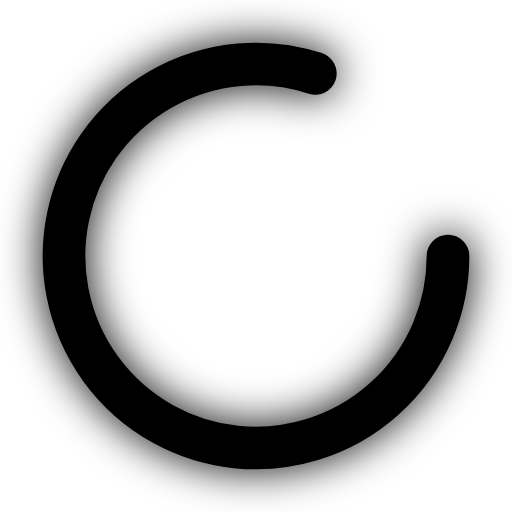
t = 0.00 s
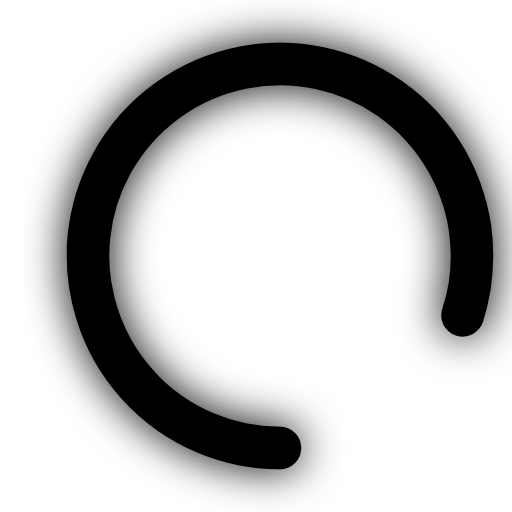
t = 0.20 s
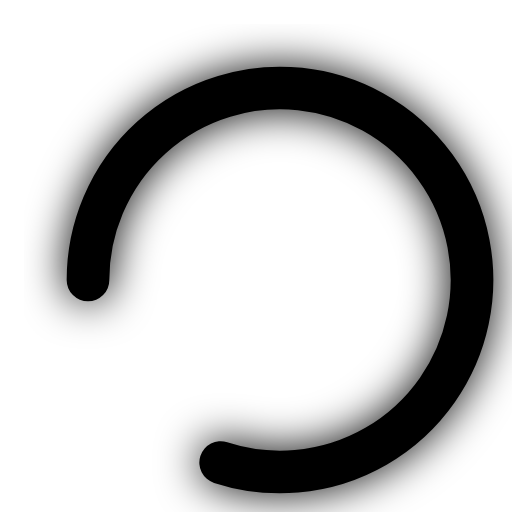
t = 0.40 s
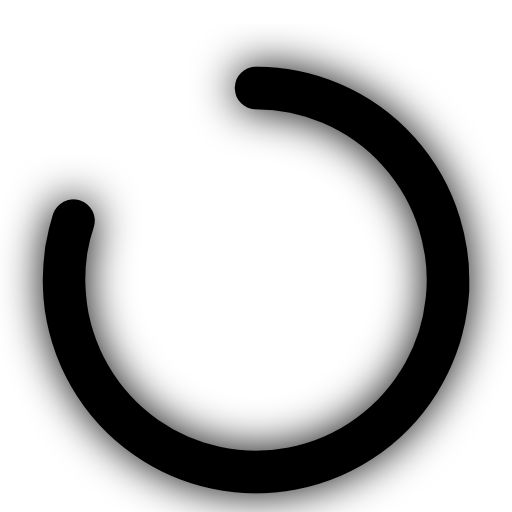
t = 0.60 s

The animated SVG that drew these frames (rendered in a browser with its animation timeline set to each time). Animation: 1 SMIL element (animateTransform=1); one cycle of 0.80 s, repeats indefinitely.

<svg xmlns="http://www.w3.org/2000/svg" viewBox="0 0 24 24" width="24" height="24" fill="none" stroke="currentColor" stroke-width="2" stroke-linecap="round" stroke-linejoin="round">
  <defs>
    <filter id="neonGlow" x="-50%" y="-50%" width="200%" height="200%">
      <feGaussianBlur stdDeviation="1" result="coloredBlur"/>
      <feMerge>
        <feMergeNode in="coloredBlur"/>
        <feMergeNode in="SourceGraphic"/>
      </feMerge>
    </filter>
  </defs>
  <g filter="url(#neonGlow)">
    <path d="M21 12a9 9 0 1 1-6.219-8.56"/>
  </g>
  <animateTransform
    attributeName="transform"
    attributeType="XML"
    type="rotate"
    from="0 12 12"
    to="360 12 12"
    dur="0.8s"
    repeatCount="indefinite"/>
</svg>
